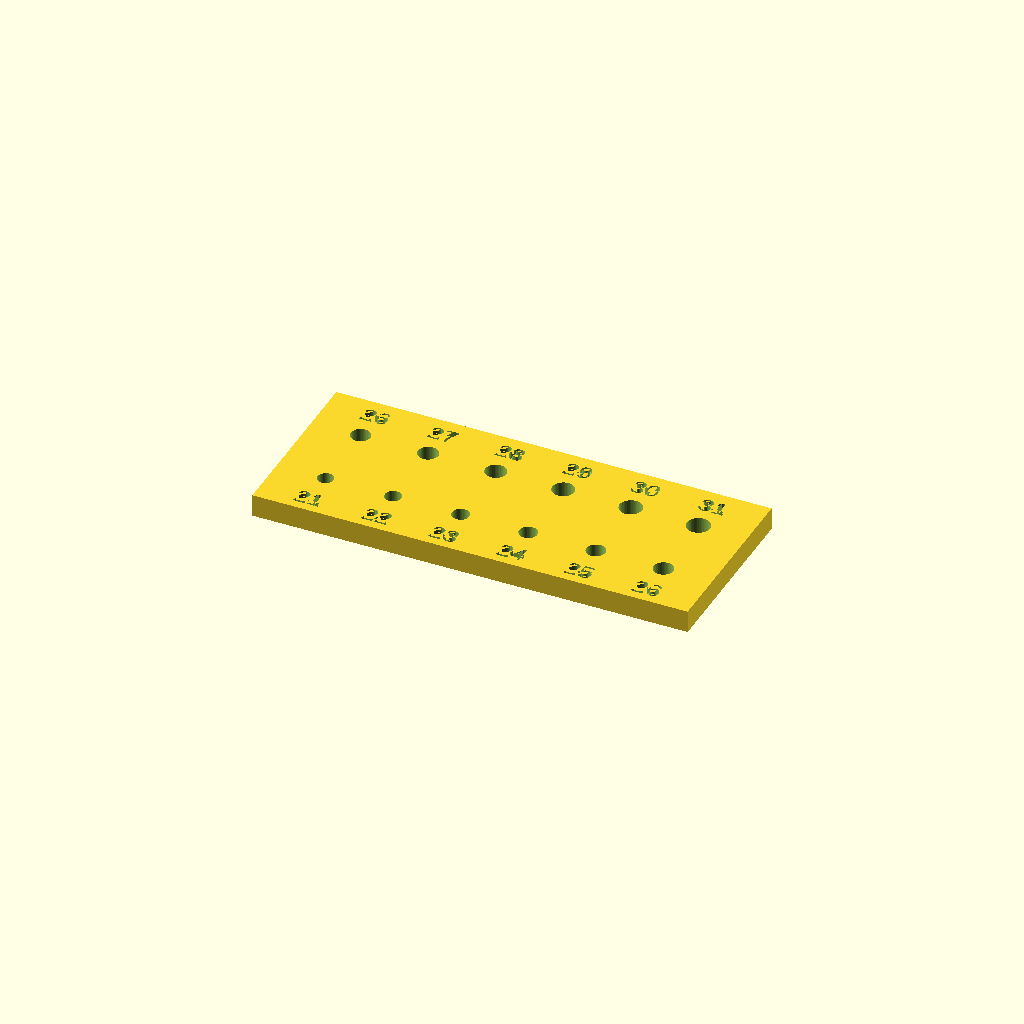
Cell 1: rendered with the file's own defaults.
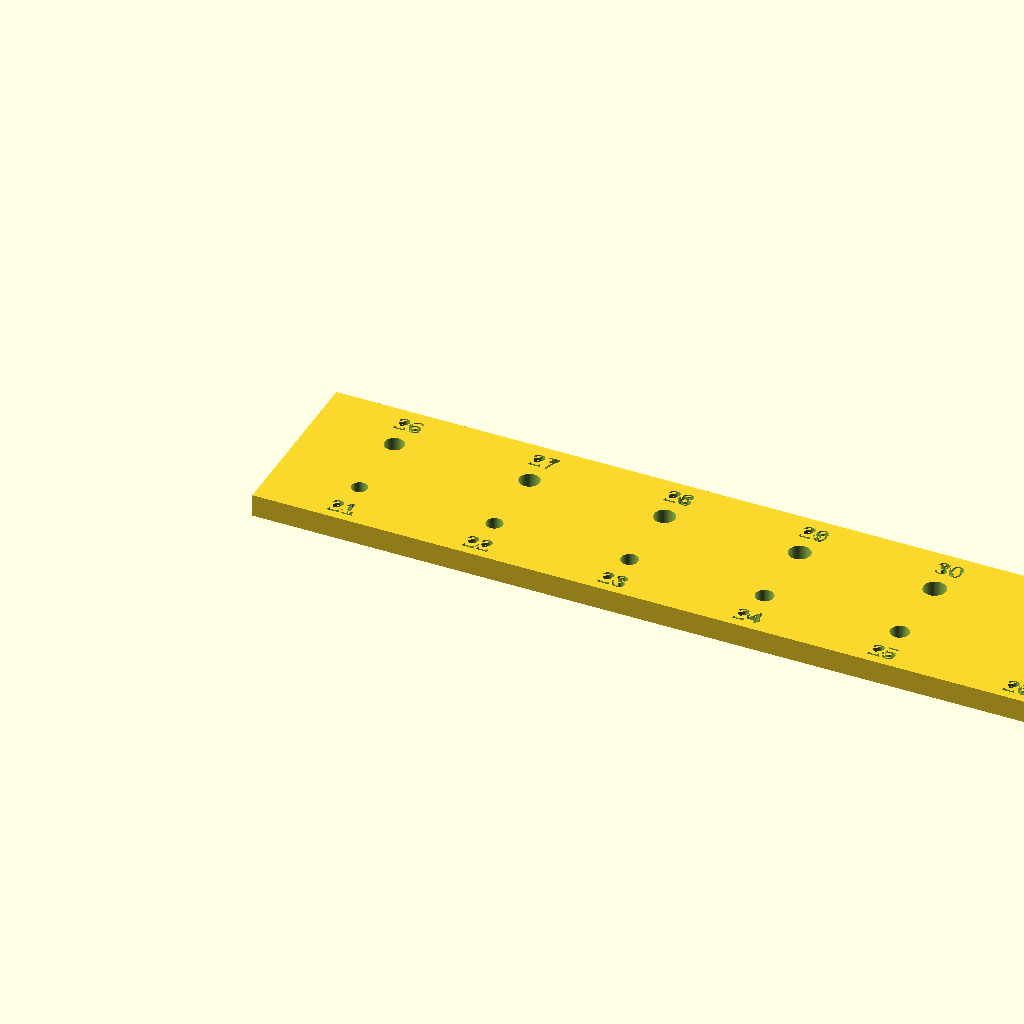
Cell 2: pitch = 18 (everything else at default).
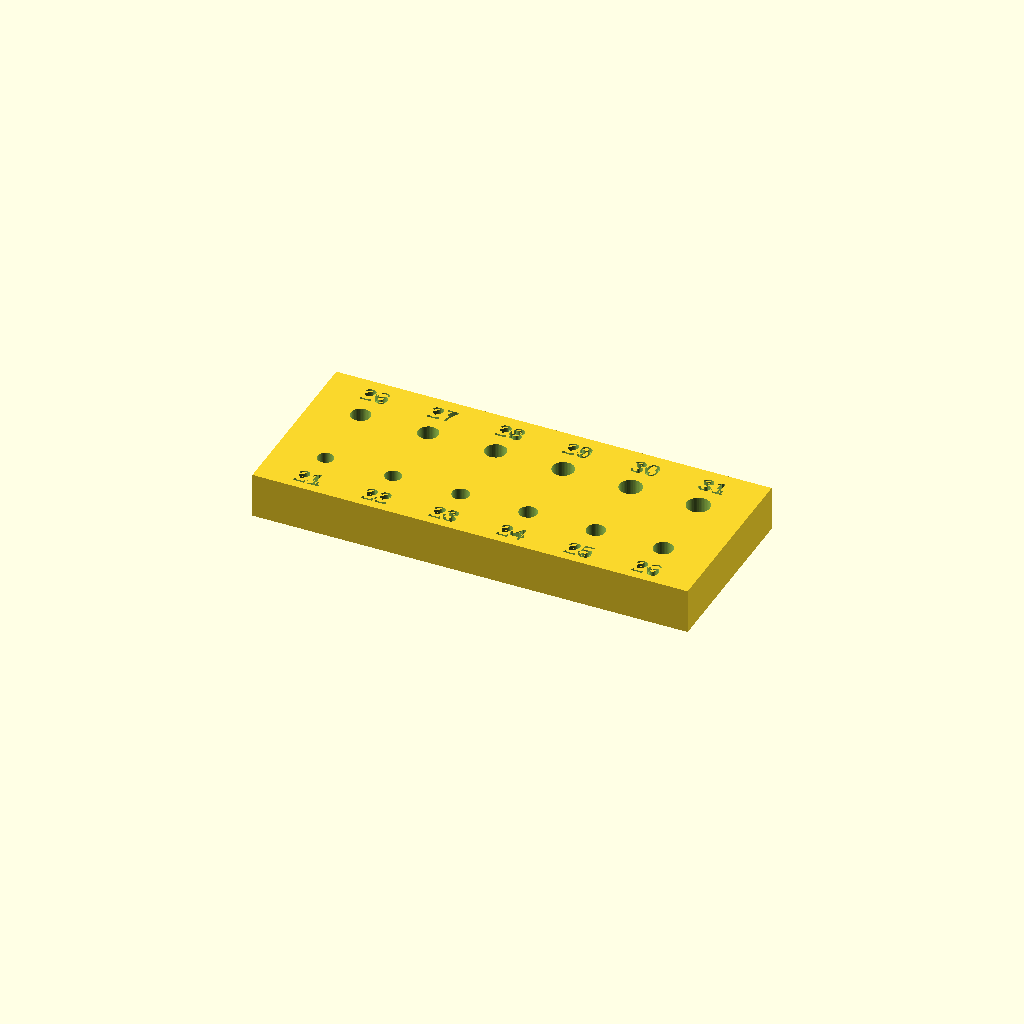
Cell 3: t = 6 (everything else at default).
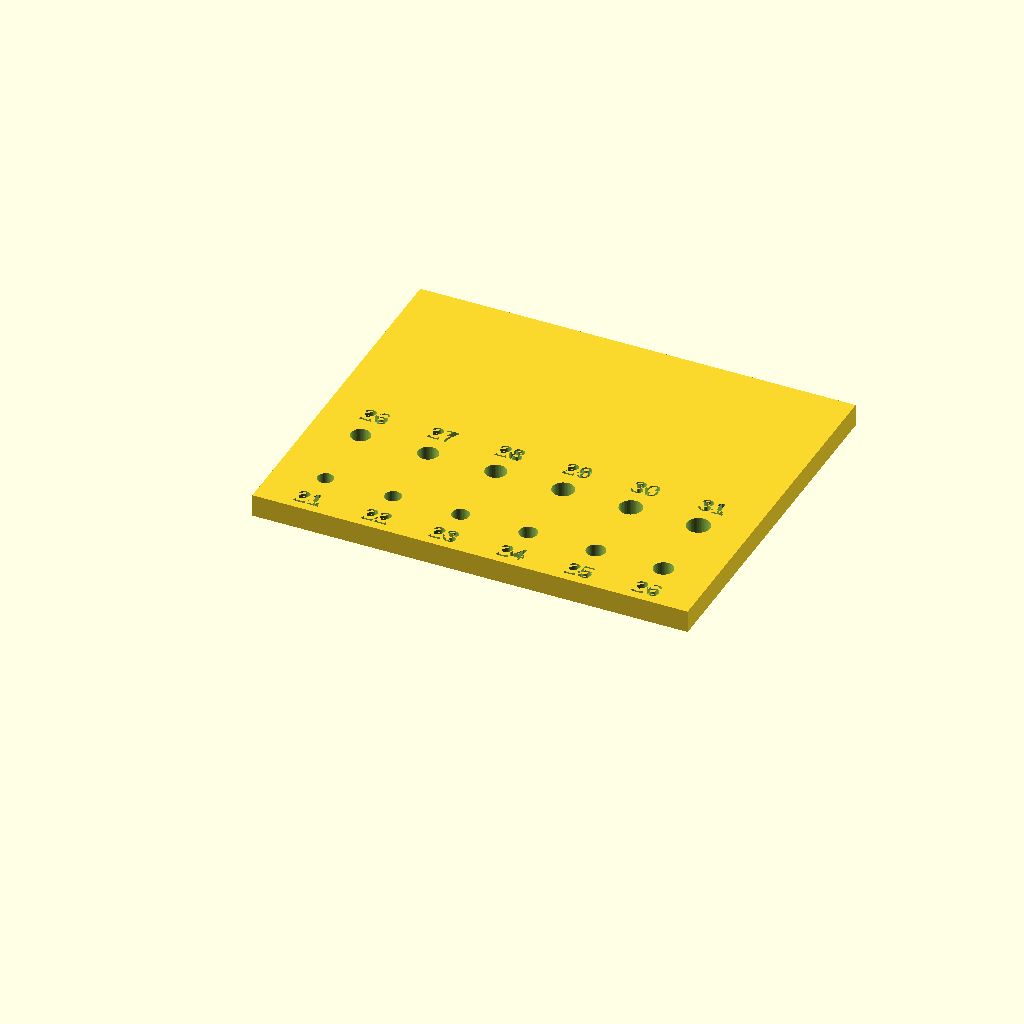
Cell 4 — d set to 48, the other parameters unchanged.
All cells are drawn from one camera (rotation 55°, 0°, 25°, orthographic, colour scheme Cornfield), so only the parameter changes between them.
Source of the model, cad/forrest_fit_test_v0.scad:
// Forrest - fit-test strip, v0
// Print with the plate. Try a screw in each hole; the snug-but-free one
// is the size to use in the real parts.
//   Top row:    M2.5 (Pi standoffs)  2.6 2.7 2.8 2.9 3.0 3.1
//   Bottom row: M2 (camera)          2.1 2.2 2.3 2.4 2.5 2.6
// Numbers are pressed into the top face (x10, so 26 = 2.6 mm).

m25 = [2.6, 2.7, 2.8, 2.9, 3.0, 3.1];
m2  = [2.1, 2.2, 2.3, 2.4, 2.5, 2.6];
pitch = 9;
t = 3;
w = pitch * len(m25) + 4;
d = 24;
$fn = 48;

difference() {
    cube([w, d, t]);
    for (i = [0 : len(m25) - 1]) {
        x = 2 + pitch / 2 + i * pitch;
        // holes
        translate([x, 17, -1]) cylinder(d = m25[i], h = t + 2);
        translate([x, 7,  -1]) cylinder(d = m2[i],  h = t + 2);
        // labels
        translate([x, 21.2, t - 0.6]) linear_extrude(1)
            text(str(round(m25[i] * 10)), size = 2.4, halign = "center", valign = "center");
        translate([x, 2.3, t - 0.6]) linear_extrude(1)
            text(str(round(m2[i] * 10)), size = 2.4, halign = "center", valign = "center");
    }
}
Customizer parameters (derived from the source; name, type, default, range or options):
pitch: number, default 9
t: number, default 3
d: number, default 24
